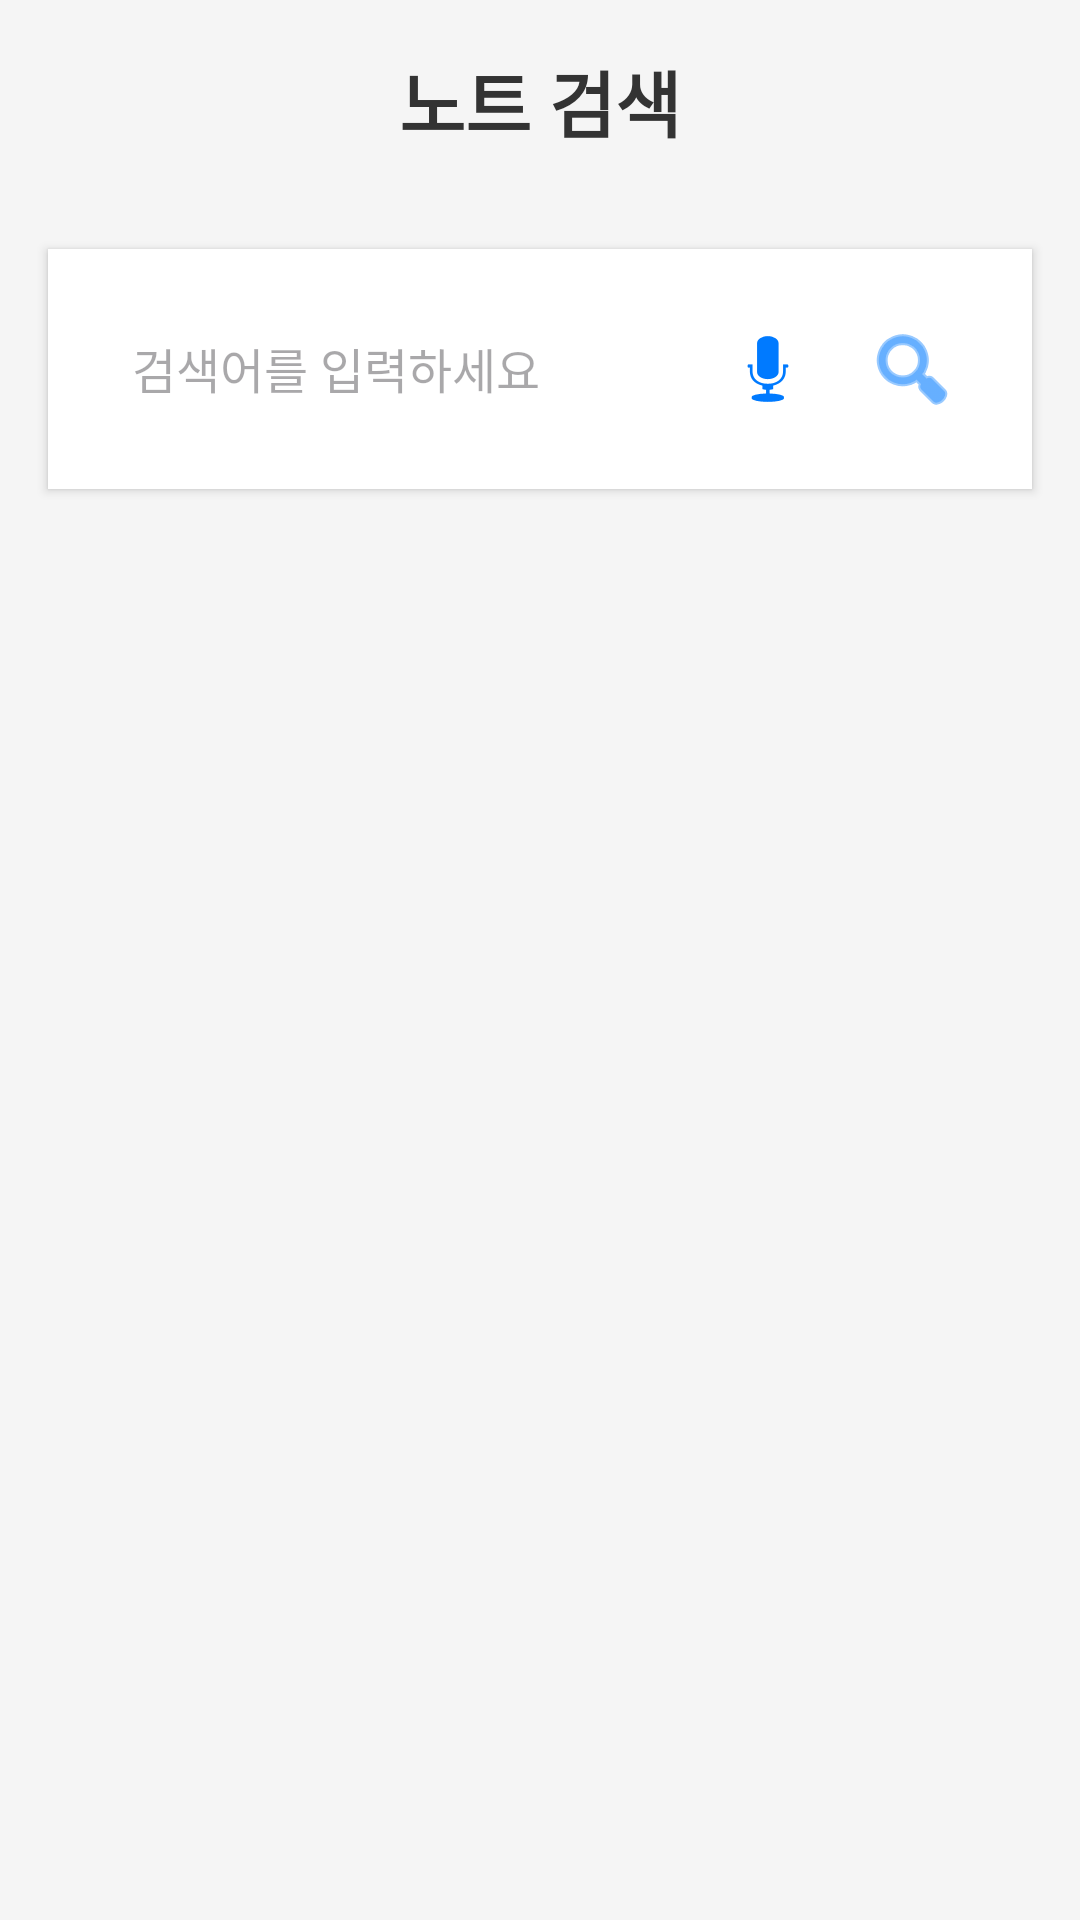

Here is an Android app screen rendered from its layout file. Give the layout XML and the strings, colors and styles it references.
<!-- AndroidManifest.xml: application theme Theme.SecondBrain -->
<!-- res/layout/activity_search.xml -->
<?xml version="1.0" encoding="utf-8"?>
<androidx.constraintlayout.widget.ConstraintLayout xmlns:android="http://schemas.android.com/apk/res/android"
    xmlns:app="http://schemas.android.com/apk/res-auto"
    xmlns:tools="http://schemas.android.com/tools"
    android:layout_width="match_parent"
    android:layout_height="match_parent"
    android:background="#F5F5F5"
    tools:context=".ui.search.SearchActivity">

    
    <TextView
        android:id="@+id/tvTitle"
        android:layout_width="wrap_content"
        android:layout_height="wrap_content"
        android:text="노트 검색"
        android:textSize="24sp"
        android:textStyle="bold"
        android:textColor="#333333"
        android:padding="16dp"
        app:layout_constraintTop_toTopOf="parent"
        app:layout_constraintStart_toStartOf="parent"
        app:layout_constraintEnd_toEndOf="parent" />

    
    <LinearLayout
        android:id="@+id/searchInputLayout"
        android:layout_width="0dp"
        android:layout_height="wrap_content"
        android:orientation="horizontal"
        android:padding="16dp"
        android:background="#FFFFFF"
        android:layout_margin="16dp"
        android:elevation="2dp"
        app:layout_constraintTop_toBottomOf="@id/tvTitle"
        app:layout_constraintStart_toStartOf="parent"
        app:layout_constraintEnd_toEndOf="parent">

        
        <EditText
            android:id="@+id/etSearchQuery"
            android:layout_width="0dp"
            android:layout_height="wrap_content"
            android:layout_weight="1"
            android:hint="검색어를 입력하세요"
            android:padding="12dp"
            android:background="@android:color/transparent"
            android:textSize="16sp"
            android:maxLines="3"
            android:inputType="textMultiLine" />

        
        <ImageButton
            android:id="@+id/btnVoiceSearch"
            android:layout_width="48dp"
            android:layout_height="48dp"
            android:layout_gravity="center_vertical"
            android:background="?attr/selectableItemBackgroundBorderless"
            android:src="@android:drawable/ic_btn_speak_now"
            android:contentDescription="음성 검색"
            android:tint="#007AFF" />

        
        <ImageButton
            android:id="@+id/btnSearch"
            android:layout_width="48dp"
            android:layout_height="48dp"
            android:layout_gravity="center_vertical"
            android:background="?attr/selectableItemBackgroundBorderless"
            android:src="@android:drawable/ic_menu_search"
            android:contentDescription="검색"
            android:tint="#007AFF" />
    </LinearLayout>

    
    <TextView
        android:id="@+id/tvVoiceStatus"
        android:layout_width="wrap_content"
        android:layout_height="wrap_content"
        android:text="음성을 듣고 있습니다..."
        android:textColor="#007AFF"
        android:textSize="14sp"
        android:visibility="gone"
        android:layout_marginTop="8dp"
        app:layout_constraintTop_toBottomOf="@id/searchInputLayout"
        app:layout_constraintStart_toStartOf="parent"
        app:layout_constraintEnd_toEndOf="parent" />

    
    <ProgressBar
        android:id="@+id/progressBar"
        android:layout_width="wrap_content"
        android:layout_height="wrap_content"
        android:visibility="gone"
        app:layout_constraintTop_toBottomOf="@id/tvVoiceStatus"
        app:layout_constraintStart_toStartOf="parent"
        app:layout_constraintEnd_toEndOf="parent"
        android:layout_marginTop="16dp" />

    
    <androidx.core.widget.NestedScrollView
        android:id="@+id/scrollView"
        android:layout_width="0dp"
        android:layout_height="0dp"
        android:fillViewport="true"
        app:layout_constraintTop_toBottomOf="@id/progressBar"
        app:layout_constraintBottom_toBottomOf="parent"
        app:layout_constraintStart_toStartOf="parent"
        app:layout_constraintEnd_toEndOf="parent">

        <LinearLayout
            android:layout_width="match_parent"
            android:layout_height="wrap_content"
            android:orientation="vertical">

            
            <TextView
                android:id="@+id/tvResultsTitle"
                android:layout_width="wrap_content"
                android:layout_height="wrap_content"
                android:text="검색 결과"
                android:textSize="18sp"
                android:textStyle="bold"
                android:textColor="#333333"
                android:padding="16dp"
                android:visibility="gone" />

            
            <TextView
                android:id="@+id/tvElasticTitle"
                android:layout_width="wrap_content"
                android:layout_height="wrap_content"
                android:text="전체 검색 결과"
                android:textSize="16sp"
                android:textStyle="bold"
                android:textColor="#666666"
                android:paddingStart="16dp"
                android:paddingEnd="16dp"
                android:paddingTop="8dp"
                android:visibility="gone" />

            <androidx.recyclerview.widget.RecyclerView
                android:id="@+id/rvElasticResults"
                android:layout_width="match_parent"
                android:layout_height="wrap_content"
                android:layout_marginTop="8dp"
                android:nestedScrollingEnabled="false"
                android:visibility="gone" />

            
            <TextView
                android:id="@+id/tvAgentTitle"
                android:layout_width="wrap_content"
                android:layout_height="wrap_content"
                android:text="AI 추천 결과"
                android:textSize="16sp"
                android:textStyle="bold"
                android:textColor="#666666"
                android:paddingStart="16dp"
                android:paddingEnd="16dp"
                android:paddingTop="16dp"
                android:visibility="gone" />

            
            <TextView
                android:id="@+id/tvAgentResponse"
                android:layout_width="match_parent"
                android:layout_height="wrap_content"
                android:textSize="14sp"
                android:textColor="#555555"
                android:paddingStart="16dp"
                android:paddingEnd="16dp"
                android:paddingTop="8dp"
                android:paddingBottom="8dp"
                android:visibility="gone" />

            <androidx.recyclerview.widget.RecyclerView
                android:id="@+id/rvAgentResults"
                android:layout_width="match_parent"
                android:layout_height="wrap_content"
                android:layout_marginTop="8dp"
                android:nestedScrollingEnabled="false"
                android:visibility="gone" />

        </LinearLayout>
    </androidx.core.widget.NestedScrollView>

    
    <TextView
        android:id="@+id/tvNoResults"
        android:layout_width="wrap_content"
        android:layout_height="wrap_content"
        android:text="검색 결과가 없습니다"
        android:textSize="16sp"
        android:textColor="#999999"
        android:visibility="gone"
        app:layout_constraintTop_toTopOf="parent"
        app:layout_constraintBottom_toBottomOf="parent"
        app:layout_constraintStart_toStartOf="parent"
        app:layout_constraintEnd_toEndOf="parent" />

    
    <TextView
        android:id="@+id/tvError"
        android:layout_width="wrap_content"
        android:layout_height="wrap_content"
        android:textColor="#DC3545"
        android:textSize="14sp"
        android:visibility="gone"
        app:layout_constraintTop_toBottomOf="@id/searchInputLayout"
        app:layout_constraintStart_toStartOf="parent"
        app:layout_constraintEnd_toEndOf="parent"
        android:layout_marginTop="16dp" />

</androidx.constraintlayout.widget.ConstraintLayout>
<!-- resources referenced by this layout -->
<resources>
  <style name="Theme.SecondBrain" parent="Base.Theme.SecondBrain" />
  <style name="Base.Theme.SecondBrain" parent="Theme.Material3.DayNight.NoActionBar">
          
          
      </style>
</resources>
